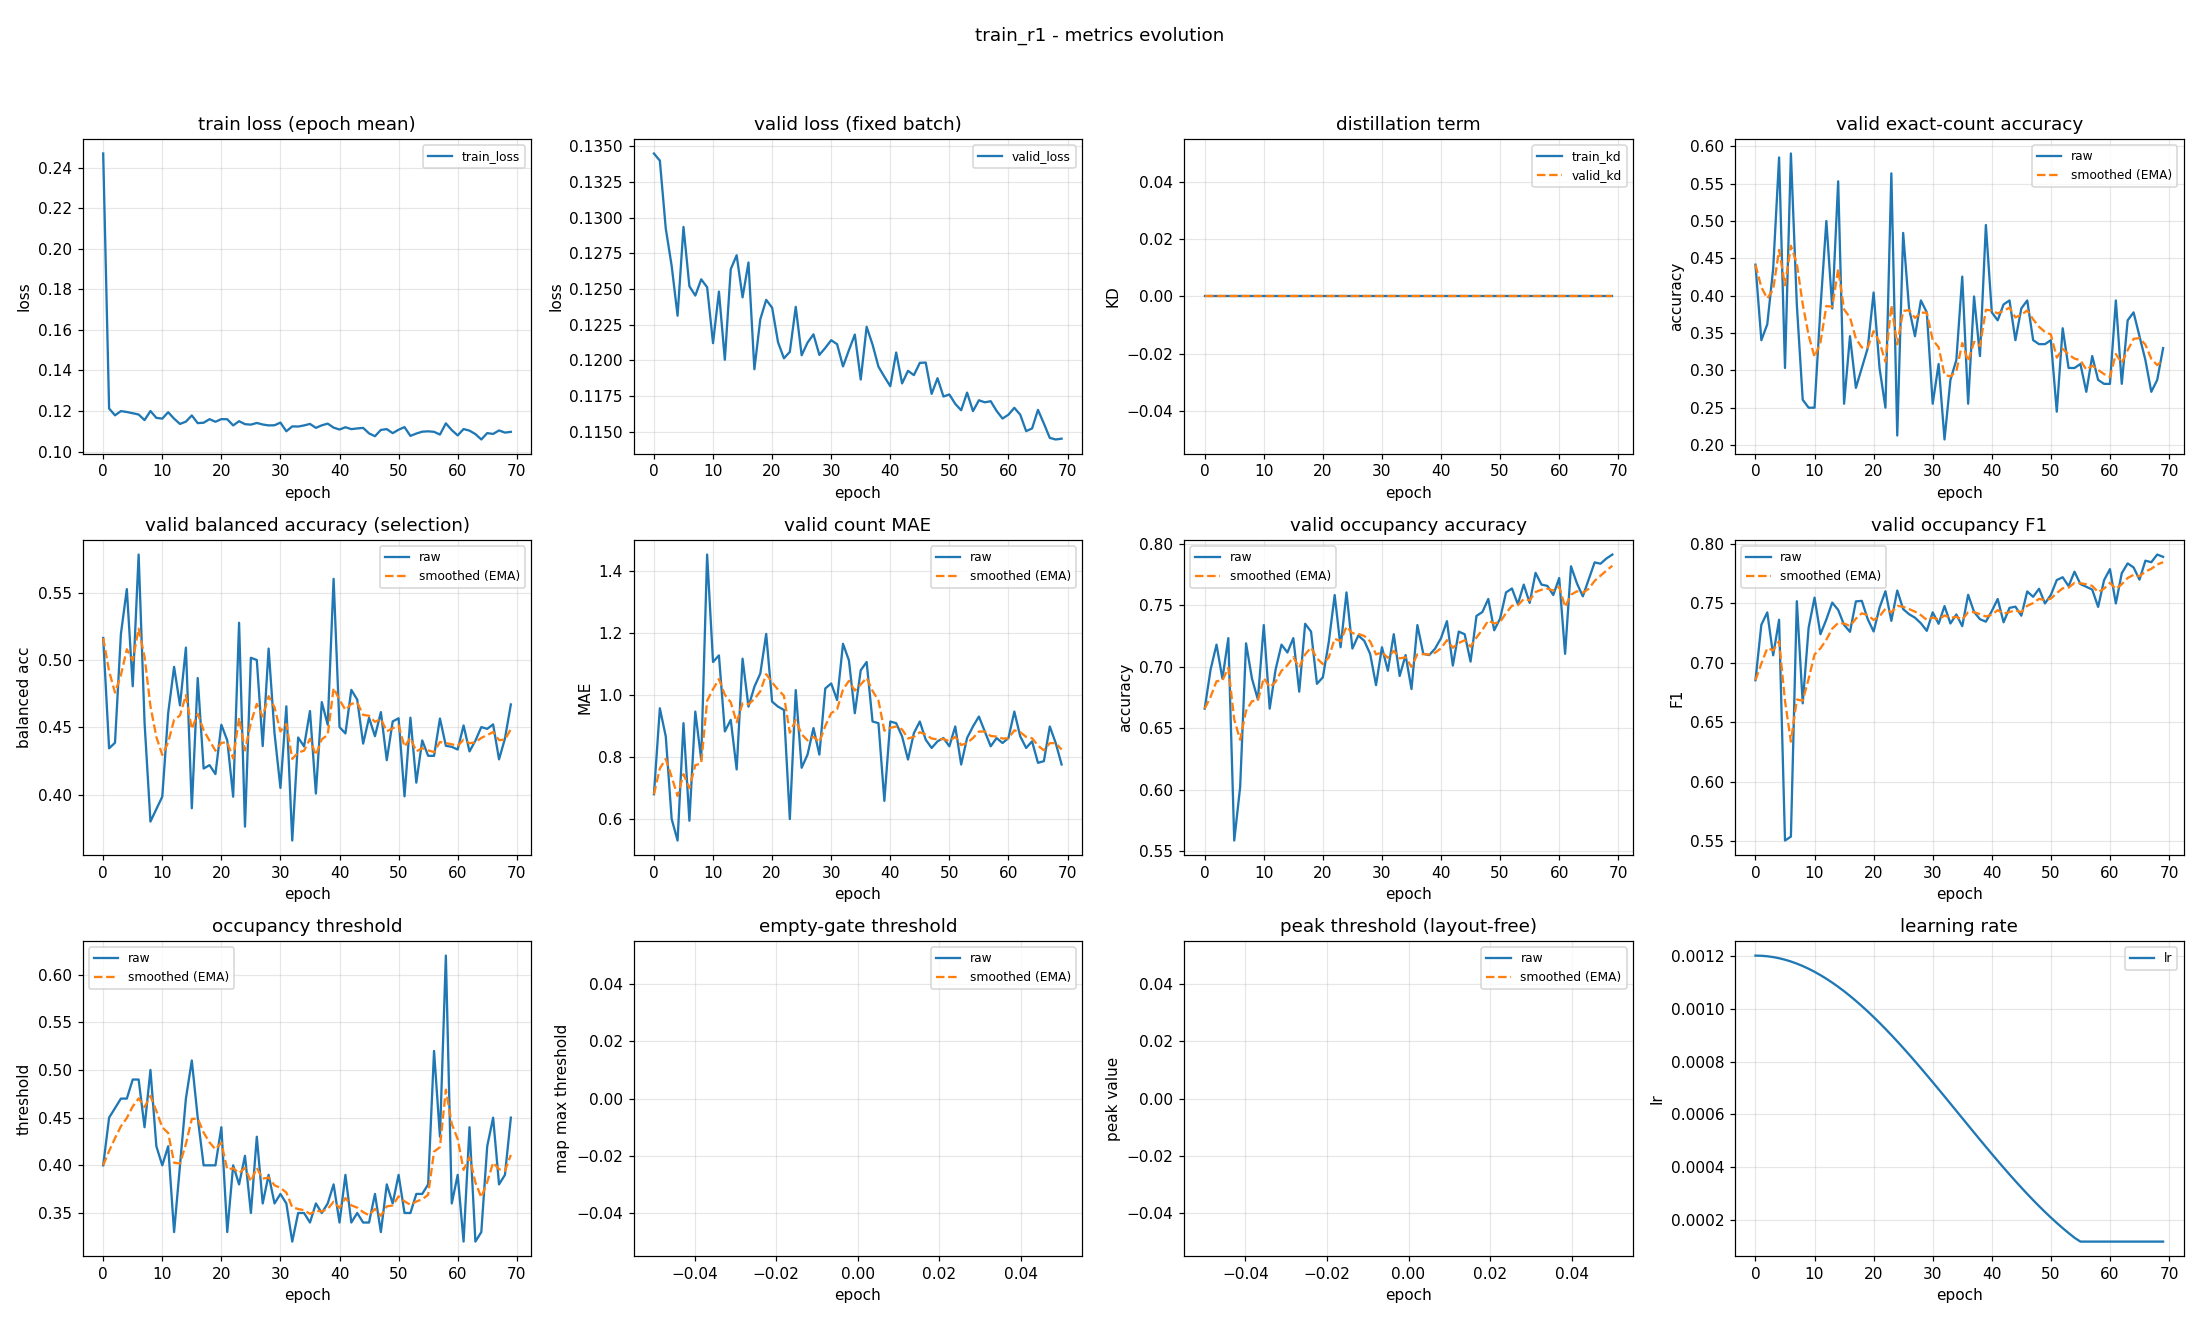

The data file committed next to this chart (first rows):
epoch, train_loss, valid_loss, train_kd, valid_kd, valid_accuracy, valid_accuracy_smoothed, valid_balanced_accuracy, valid_balanced_accuracy_smoothed, valid_mae, valid_mae_smoothed, valid_occupancy_accuracy, valid_occupancy_accuracy_smoothed, valid_occupancy_f1, valid_occupancy_f1_smoothed, valid_occupancy_threshold, valid_occupancy_threshold_smoothed, valid_empty_threshold, valid_empty_threshold_smoothed, valid_peak_threshold, valid_peak_threshold_smoothed, learning_rate
0, 0.2469, 0.1345, 0.0, 0.0, 0.4415, 0.4415, 0.5163, 0.5163, 0.6809, 0.6809, 0.666, 0.666, 0.6854, 0.6854, 0.4, 0.4, nan, nan, nan, nan, 0.0012
1, 0.1213, 0.134, 0.0, 0.0, 0.3404, 0.4112, 0.4343, 0.4917, 0.9574, 0.7638, 0.6979, 0.6755, 0.7321, 0.6994, 0.45, 0.415, nan, nan, nan, nan, 0.001199
2, 0.1179, 0.1292, 0.0, 0.0, 0.3617, 0.3963, 0.4385, 0.4758, 0.867, 0.7948, 0.7181, 0.6883, 0.7425, 0.7123, 0.46, 0.4285, nan, nan, nan, nan, 0.001198
3, 0.12, 0.1266, 0.0, 0.0, 0.4362, 0.4083, 0.5194, 0.4889, 0.6011, 0.7367, 0.6904, 0.6889, 0.7064, 0.7105, 0.47, 0.4409, nan, nan, nan, nan, 0.001194
4, 0.1196, 0.1231, 0.0, 0.0, 0.5851, 0.4613, 0.5527, 0.508, 0.5319, 0.6752, 0.7234, 0.6993, 0.7363, 0.7183, 0.47, 0.4497, nan, nan, nan, nan, 0.00119
5, 0.1189, 0.1293, 0.0, 0.0, 0.3032, 0.4139, 0.4805, 0.4998, 0.9096, 0.7455, 0.5585, 0.657, 0.5504, 0.6679, 0.49, 0.4618, nan, nan, nan, nan, 0.001185
6, 0.1183, 0.1252, 0.0, 0.0, 0.5904, 0.4668, 0.5784, 0.5233, 0.5957, 0.7006, 0.6021, 0.6406, 0.5537, 0.6336, 0.49, 0.4702, nan, nan, nan, nan, 0.001178
7, 0.1156, 0.1245, 0.0, 0.0, 0.3883, 0.4433, 0.4536, 0.5024, 0.9468, 0.7745, 0.7191, 0.6641, 0.7519, 0.6691, 0.44, 0.4612, nan, nan, nan, nan, 0.00117
8, 0.12, 0.1257, 0.0, 0.0, 0.2606, 0.3885, 0.3799, 0.4657, 0.7926, 0.7799, 0.6904, 0.672, 0.6659, 0.6681, 0.5, 0.4728, nan, nan, nan, nan, 0.001161
9, 0.1166, 0.1251, 0.0, 0.0, 0.25, 0.3469, 0.3892, 0.4427, 1.452, 0.9816, 0.6734, 0.6724, 0.7295, 0.6866, 0.42, 0.457, nan, nan, nan, nan, 0.00115
10, 0.1163, 0.1212, 0.0, 0.0, 0.25, 0.3179, 0.3984, 0.4294, 1.106, 1.019, 0.734, 0.6909, 0.7549, 0.7071, 0.4, 0.4399, nan, nan, nan, nan, 0.001139
11, 0.1194, 0.1248, 0.0, 0.0, 0.383, 0.3374, 0.4605, 0.4387, 1.128, 1.052, 0.666, 0.6834, 0.7241, 0.7122, 0.42, 0.4339, nan, nan, nan, nan, 0.001126
12, 0.1163, 0.12, 0.0, 0.0, 0.5, 0.3862, 0.4949, 0.4556, 0.883, 1.001, 0.6979, 0.6878, 0.7365, 0.7195, 0.33, 0.4027, nan, nan, nan, nan, 0.001113
13, 0.1137, 0.1264, 0.0, 0.0, 0.383, 0.3852, 0.4663, 0.4588, 0.9202, 0.9768, 0.7181, 0.6969, 0.7507, 0.7288, 0.4, 0.4019, nan, nan, nan, nan, 0.001098
14, 0.1148, 0.1274, 0.0, 0.0, 0.5532, 0.4356, 0.5092, 0.4739, 0.7606, 0.9119, 0.7117, 0.7013, 0.7446, 0.7336, 0.47, 0.4223, nan, nan, nan, nan, 0.001082
15, 0.1178, 0.1244, 0.0, 0.0, 0.2553, 0.3815, 0.3898, 0.4487, 1.117, 0.9735, 0.7234, 0.7079, 0.732, 0.7331, 0.51, 0.4486, nan, nan, nan, nan, 0.001065
16, 0.1141, 0.1269, 0.0, 0.0, 0.3457, 0.3708, 0.4866, 0.4601, 0.9628, 0.9703, 0.6798, 0.6995, 0.7261, 0.731, 0.45, 0.449, nan, nan, nan, nan, 0.001048
17, 0.1143, 0.1194, 0.0, 0.0, 0.2766, 0.3425, 0.4193, 0.4478, 1.027, 0.9872, 0.7351, 0.7102, 0.7517, 0.7372, 0.4, 0.4343, nan, nan, nan, nan, 0.001029
18, 0.116, 0.1229, 0.0, 0.0, 0.3032, 0.3307, 0.4219, 0.44, 1.069, 1.012, 0.7287, 0.7157, 0.7522, 0.7417, 0.4, 0.424, nan, nan, nan, nan, 0.00101
19, 0.1147, 0.1242, 0.0, 0.0, 0.3298, 0.3304, 0.4152, 0.4326, 1.197, 1.067, 0.6862, 0.7069, 0.7368, 0.7402, 0.4, 0.4168, nan, nan, nan, nan, 0.0009891
20, 0.116, 0.1237, 0.0, 0.0, 0.4043, 0.3526, 0.4519, 0.4384, 0.9787, 1.041, 0.6915, 0.7023, 0.7264, 0.7361, 0.44, 0.4238, nan, nan, nan, nan, 0.000968
21, 0.116, 0.1213, 0.0, 0.0, 0.3032, 0.3378, 0.4402, 0.4389, 0.9628, 1.017, 0.7202, 0.7076, 0.7464, 0.7392, 0.33, 0.3956, nan, nan, nan, nan, 0.000946
22, 0.1129, 0.1201, 0.0, 0.0, 0.25, 0.3114, 0.3984, 0.4268, 0.9521, 0.9978, 0.7585, 0.7229, 0.7603, 0.7455, 0.4, 0.397, nan, nan, nan, nan, 0.0009233
23, 0.115, 0.1206, 0.0, 0.0, 0.5638, 0.3872, 0.5277, 0.457, 0.6011, 0.8788, 0.716, 0.7208, 0.7354, 0.7425, 0.38, 0.3919, nan, nan, nan, nan, 0.0009
24, 0.1136, 0.1237, 0.0, 0.0, 0.2128, 0.3348, 0.3762, 0.4328, 1.016, 0.9199, 0.7606, 0.7328, 0.7609, 0.748, 0.41, 0.3973, nan, nan, nan, nan, 0.000876
25, 0.1133, 0.1203, 0.0, 0.0, 0.484, 0.3796, 0.5017, 0.4534, 0.766, 0.8737, 0.7149, 0.7274, 0.7452, 0.7472, 0.35, 0.3831, nan, nan, nan, nan, 0.0008515
26, 0.1141, 0.1212, 0.0, 0.0, 0.383, 0.3806, 0.5, 0.4674, 0.8085, 0.8542, 0.7255, 0.7268, 0.741, 0.7453, 0.43, 0.3972, nan, nan, nan, nan, 0.0008265
27, 0.1134, 0.1218, 0.0, 0.0, 0.3457, 0.3702, 0.436, 0.458, 0.8936, 0.866, 0.7213, 0.7252, 0.738, 0.7431, 0.36, 0.386, nan, nan, nan, nan, 0.0008009
28, 0.1129, 0.1204, 0.0, 0.0, 0.3936, 0.3772, 0.5085, 0.4731, 0.8085, 0.8488, 0.7106, 0.7208, 0.7333, 0.7402, 0.39, 0.3872, nan, nan, nan, nan, 0.000775
29, 0.113, 0.1209, 0.0, 0.0, 0.3777, 0.3773, 0.4455, 0.4649, 1.021, 0.9005, 0.6851, 0.7101, 0.7269, 0.7362, 0.36, 0.3791, nan, nan, nan, nan, 0.0007487
30, 0.1143, 0.1214, 0.0, 0.0, 0.2553, 0.3407, 0.4049, 0.4469, 1.037, 0.9415, 0.716, 0.7119, 0.7425, 0.7381, 0.37, 0.3763, nan, nan, nan, nan, 0.0007221
31, 0.1101, 0.1211, 0.0, 0.0, 0.3085, 0.3311, 0.4656, 0.4525, 0.984, 0.9543, 0.6968, 0.7073, 0.7329, 0.7365, 0.36, 0.3714, nan, nan, nan, nan, 0.0006952
32, 0.1125, 0.1196, 0.0, 0.0, 0.2074, 0.294, 0.3658, 0.4265, 1.165, 1.017, 0.7266, 0.7131, 0.7478, 0.7399, 0.32, 0.356, nan, nan, nan, nan, 0.0006681
33, 0.1124, 0.1207, 0.0, 0.0, 0.2872, 0.292, 0.4424, 0.4313, 1.112, 1.046, 0.6926, 0.7069, 0.7331, 0.7379, 0.35, 0.3542, nan, nan, nan, nan, 0.0006409
34, 0.1129, 0.1218, 0.0, 0.0, 0.3138, 0.2985, 0.4357, 0.4326, 0.9415, 1.014, 0.7096, 0.7077, 0.7407, 0.7387, 0.35, 0.3529, nan, nan, nan, nan, 0.0006137
35, 0.1137, 0.1186, 0.0, 0.0, 0.4255, 0.3366, 0.4621, 0.4414, 1.08, 1.034, 0.6819, 0.7, 0.7309, 0.7364, 0.34, 0.3491, nan, nan, nan, nan, 0.0005863
36, 0.1117, 0.1223, 0.0, 0.0, 0.2553, 0.3122, 0.4007, 0.4292, 1.106, 1.056, 0.734, 0.7102, 0.7573, 0.7427, 0.36, 0.3523, nan, nan, nan, nan, 0.0005591
37, 0.113, 0.1211, 0.0, 0.0, 0.3989, 0.3382, 0.4687, 0.4411, 0.9149, 1.013, 0.7106, 0.7103, 0.7429, 0.7427, 0.35, 0.3516, nan, nan, nan, nan, 0.0005319
38, 0.1138, 0.1196, 0.0, 0.0, 0.3191, 0.3325, 0.4519, 0.4443, 0.9096, 0.9823, 0.7096, 0.7101, 0.7367, 0.7409, 0.36, 0.3541, nan, nan, nan, nan, 0.0005048
39, 0.1119, 0.1188, 0.0, 0.0, 0.4947, 0.3812, 0.5603, 0.4791, 0.6596, 0.8855, 0.7149, 0.7115, 0.7347, 0.739, 0.38, 0.3619, nan, nan, nan, nan, 0.0004779
40, 0.1109, 0.1182, 0.0, 0.0, 0.3777, 0.3801, 0.4501, 0.4704, 0.9149, 0.8943, 0.7234, 0.7151, 0.7436, 0.7404, 0.34, 0.3553, nan, nan, nan, nan, 0.0004513
41, 0.112, 0.1205, 0.0, 0.0, 0.367, 0.3762, 0.4454, 0.4629, 0.9096, 0.8989, 0.7372, 0.7217, 0.7537, 0.7444, 0.39, 0.3657, nan, nan, nan, nan, 0.000425
42, 0.1111, 0.1184, 0.0, 0.0, 0.3883, 0.3798, 0.4778, 0.4674, 0.867, 0.8893, 0.7011, 0.7155, 0.7342, 0.7413, 0.34, 0.358, nan, nan, nan, nan, 0.0003991
43, 0.1114, 0.1193, 0.0, 0.0, 0.3936, 0.384, 0.4705, 0.4683, 0.7926, 0.8603, 0.7287, 0.7195, 0.7463, 0.7428, 0.35, 0.3556, nan, nan, nan, nan, 0.0003735
44, 0.1117, 0.119, 0.0, 0.0, 0.3404, 0.3709, 0.4379, 0.4592, 0.8777, 0.8655, 0.7266, 0.7216, 0.7473, 0.7442, 0.34, 0.3509, nan, nan, nan, nan, 0.0003485
45, 0.109, 0.1198, 0.0, 0.0, 0.383, 0.3745, 0.4571, 0.4585, 0.9149, 0.8803, 0.7043, 0.7164, 0.7397, 0.7428, 0.34, 0.3476, nan, nan, nan, nan, 0.000324
46, 0.1076, 0.1198, 0.0, 0.0, 0.3936, 0.3803, 0.4434, 0.454, 0.8564, 0.8731, 0.7415, 0.7239, 0.7601, 0.748, 0.37, 0.3544, nan, nan, nan, nan, 0.0003
47, 0.1107, 0.1176, 0.0, 0.0, 0.3404, 0.3683, 0.4613, 0.4562, 0.8298, 0.8601, 0.7447, 0.7302, 0.7556, 0.7503, 0.33, 0.347, nan, nan, nan, nan, 0.0002767
48, 0.1111, 0.1187, 0.0, 0.0, 0.3351, 0.3583, 0.4255, 0.447, 0.8511, 0.8574, 0.7553, 0.7377, 0.7624, 0.7539, 0.38, 0.3569, nan, nan, nan, nan, 0.000254
49, 0.1091, 0.1175, 0.0, 0.0, 0.3351, 0.3514, 0.4543, 0.4492, 0.8617, 0.8587, 0.7298, 0.7353, 0.75, 0.7527, 0.36, 0.3579, nan, nan, nan, nan, 0.000232
50, 0.1108, 0.1176, 0.0, 0.0, 0.3404, 0.3481, 0.4567, 0.4514, 0.8351, 0.8516, 0.7394, 0.7365, 0.7572, 0.7541, 0.39, 0.3675, nan, nan, nan, nan, 0.0002109
51, 0.1121, 0.1169, 0.0, 0.0, 0.2447, 0.3171, 0.3986, 0.4356, 0.8989, 0.8658, 0.7606, 0.7438, 0.7697, 0.7588, 0.35, 0.3622, nan, nan, nan, nan, 0.0001905
52, 0.1078, 0.1165, 0.0, 0.0, 0.3564, 0.3289, 0.4571, 0.4421, 0.7766, 0.8391, 0.7638, 0.7498, 0.7721, 0.7628, 0.35, 0.3586, nan, nan, nan, nan, 0.0001709
53, 0.1089, 0.1177, 0.0, 0.0, 0.3032, 0.3212, 0.4088, 0.4321, 0.8617, 0.8458, 0.7511, 0.7502, 0.7646, 0.7633, 0.37, 0.362, nan, nan, nan, nan, 0.0001523
54, 0.1098, 0.1164, 0.0, 0.0, 0.3032, 0.3158, 0.4402, 0.4345, 0.8989, 0.8618, 0.767, 0.7552, 0.7768, 0.7673, 0.37, 0.3644, nan, nan, nan, nan, 0.0001346
55, 0.11, 0.1172, 0.0, 0.0, 0.3085, 0.3136, 0.4288, 0.4328, 0.9309, 0.8825, 0.7521, 0.7543, 0.7663, 0.767, 0.38, 0.3691, nan, nan, nan, nan, 0.00012
56, 0.1098, 0.117, 0.0, 0.0, 0.2713, 0.3009, 0.4287, 0.4316, 0.883, 0.8826, 0.7766, 0.761, 0.764, 0.7661, 0.52, 0.4144, nan, nan, nan, nan, 0.00012
57, 0.1084, 0.1171, 0.0, 0.0, 0.3191, 0.3064, 0.4565, 0.4391, 0.8351, 0.8684, 0.767, 0.7628, 0.7617, 0.7648, 0.43, 0.419, nan, nan, nan, nan, 0.00012
58, 0.1139, 0.1164, 0.0, 0.0, 0.2872, 0.3006, 0.4362, 0.4382, 0.8617, 0.8664, 0.766, 0.7637, 0.7471, 0.7595, 0.62, 0.4793, nan, nan, nan, nan, 0.00012
59, 0.1106, 0.1159, 0.0, 0.0, 0.2819, 0.295, 0.4354, 0.4374, 0.8457, 0.8602, 0.7585, 0.7622, 0.7695, 0.7625, 0.36, 0.4435, nan, nan, nan, nan, 0.00012
... 10 more rows
